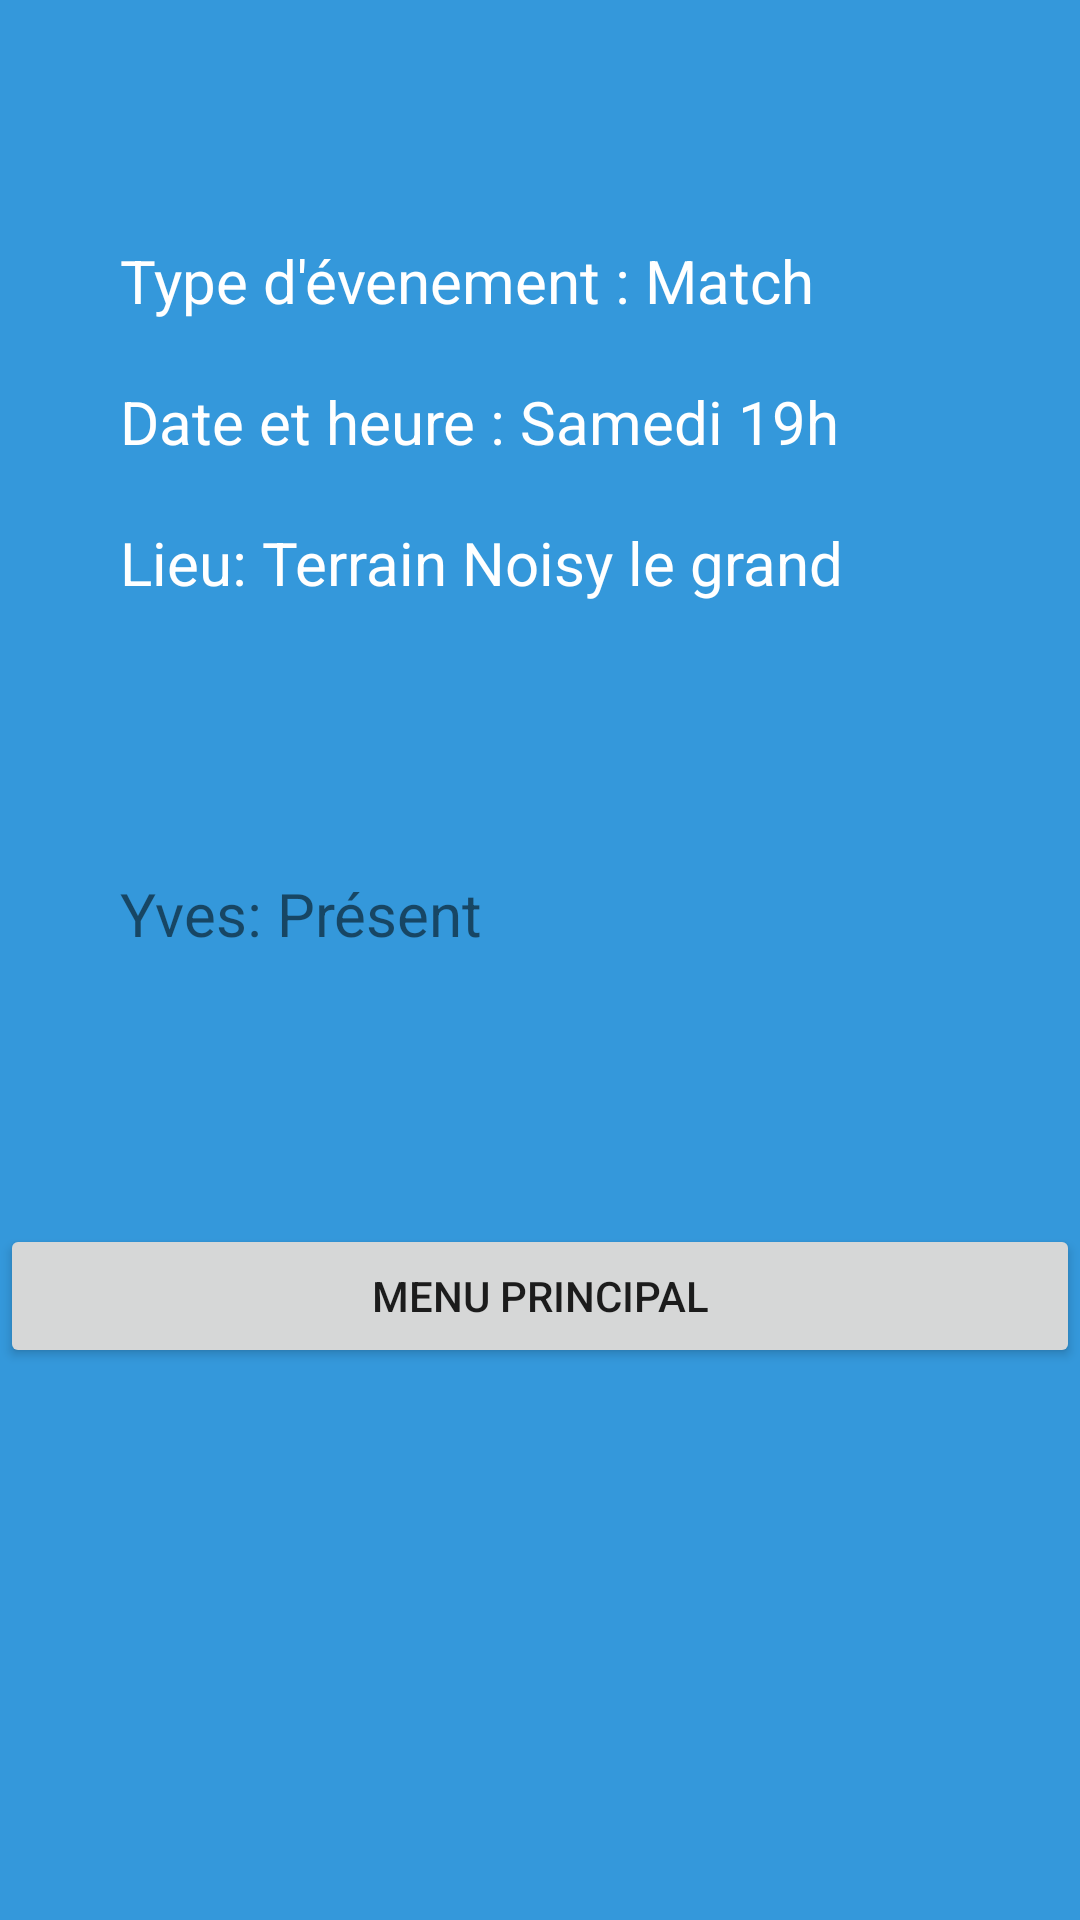

Android layout source for this screen:
<!-- AndroidManifest.xml: application theme Theme.AppliSport1 -->
<!-- res/layout/activity_liste_joueurs_present_abs.xml -->
<?xml version="1.0" encoding="utf-8"?>
<androidx.constraintlayout.widget.ConstraintLayout xmlns:android="http://schemas.android.com/apk/res/android"
    xmlns:app="http://schemas.android.com/apk/res-auto"
    xmlns:tools="http://schemas.android.com/tools"
    android:layout_width="match_parent"
    android:layout_height="match_parent"
    android:background="#3498db"
    tools:context=".ListeJoueursPresentAbs">

    <LinearLayout
        android:layout_width="match_parent"
        android:layout_height="match_parent"
        android:orientation="vertical">

    <TextView
        android:id="@+id/textView6"
        android:layout_width="wrap_content"
        android:layout_height="wrap_content"
        android:text="Type d'évenement : Match"
        android:layout_centerHorizontal="true"
        android:layout_marginTop="80dp"
        android:layout_marginLeft="40dp"
        android:textColor="#ffffff"
        android:textSize="20sp"
        tools:layout_editor_absoluteX="169dp"
        tools:layout_editor_absoluteY="163dp" />

    <TextView
        android:id="@+id/textView7"
        android:layout_width="wrap_content"
        android:layout_height="wrap_content"
        android:text="Date et heure : Samedi 19h"
        android:layout_centerHorizontal="true"
        android:layout_marginTop="20dp"
        android:layout_marginLeft="40dp"
        android:textColor="#ffffff"

        android:textSize="20sp"
        tools:layout_editor_absoluteX="172dp"
        tools:layout_editor_absoluteY="219dp" />

    <TextView
        android:id="@+id/textView8"
        android:layout_width="wrap_content"
        android:layout_height="wrap_content"
        android:text="Lieu: Terrain Noisy le grand "
        android:layout_centerHorizontal="true"
        android:layout_marginTop="20dp"
        android:layout_marginLeft="40dp"
        android:textColor="#ffffff"

        android:textSize="20sp"
        tools:layout_editor_absoluteX="166dp"
        tools:layout_editor_absoluteY="294dp" />

        <TextView
            android:id="@+id/textView9"
            android:layout_width="match_parent"
            android:layout_height="wrap_content"
            android:layout_centerHorizontal="true"
            android:layout_marginTop="90dp"
            android:layout_marginLeft="40dp"

            android:textSize="20sp"
            android:text="Yves: Présent " />

        <Button
            android:id="@+id/buttonMenuP"
            android:layout_width="match_parent"
            android:layout_height="wrap_content"
            android:layout_marginTop="90dp"
            android:text="MENU PRINCIPAL" />



    </LinearLayout>
</androidx.constraintlayout.widget.ConstraintLayout>
<!-- resources referenced by this layout -->
<resources>
  <style name="Theme.AppliSport1" parent="Theme.MaterialComponents.DayNight.DarkActionBar">
          
          <item name="colorPrimary">@color/purple_500</item>
          <item name="colorPrimaryVariant">@color/purple_700</item>
          <item name="colorOnPrimary">@color/white</item>
          
          <item name="colorSecondary">@color/teal_200</item>
          <item name="colorSecondaryVariant">@color/teal_700</item>
          <item name="colorOnSecondary">@color/black</item>
          
          <item name="android:statusBarColor">?attr/colorPrimaryVariant</item>
          
      </style>
  <!-- not gathered from this repository: default colours our renderer supplied (Android Studio template values) -->
  <color name="purple_500">#FF6200EE</color>
  <color name="purple_700">#FF3700B3</color>
  <color name="teal_200">#FF03DAC5</color>
  <color name="teal_700">#FF018786</color>
  <color name="black">#FF000000</color>
  <color name="white">#FFFFFFFF</color>
</resources>
